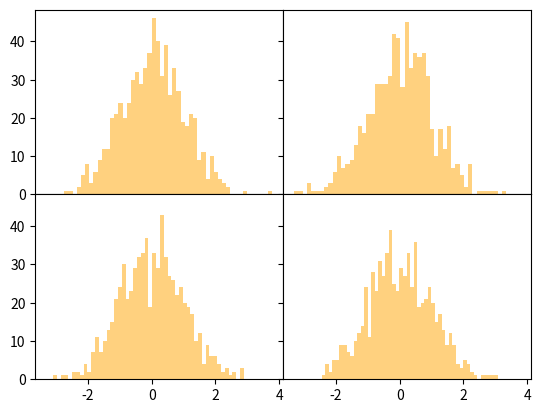

The matplotlib source for this figure:
import numpy as np
import matplotlib.pyplot as plt

fig, axis = plt.subplots(2, 2, sharex=True, sharey=True)

for i in range(2):
    for j in range(2):
        axis[i, j].hist(np.random.standard_normal(700), bins=50, color='orange', alpha=0.5)
fig.subplots_adjust(wspace=0, hspace=0)

plt.show()
